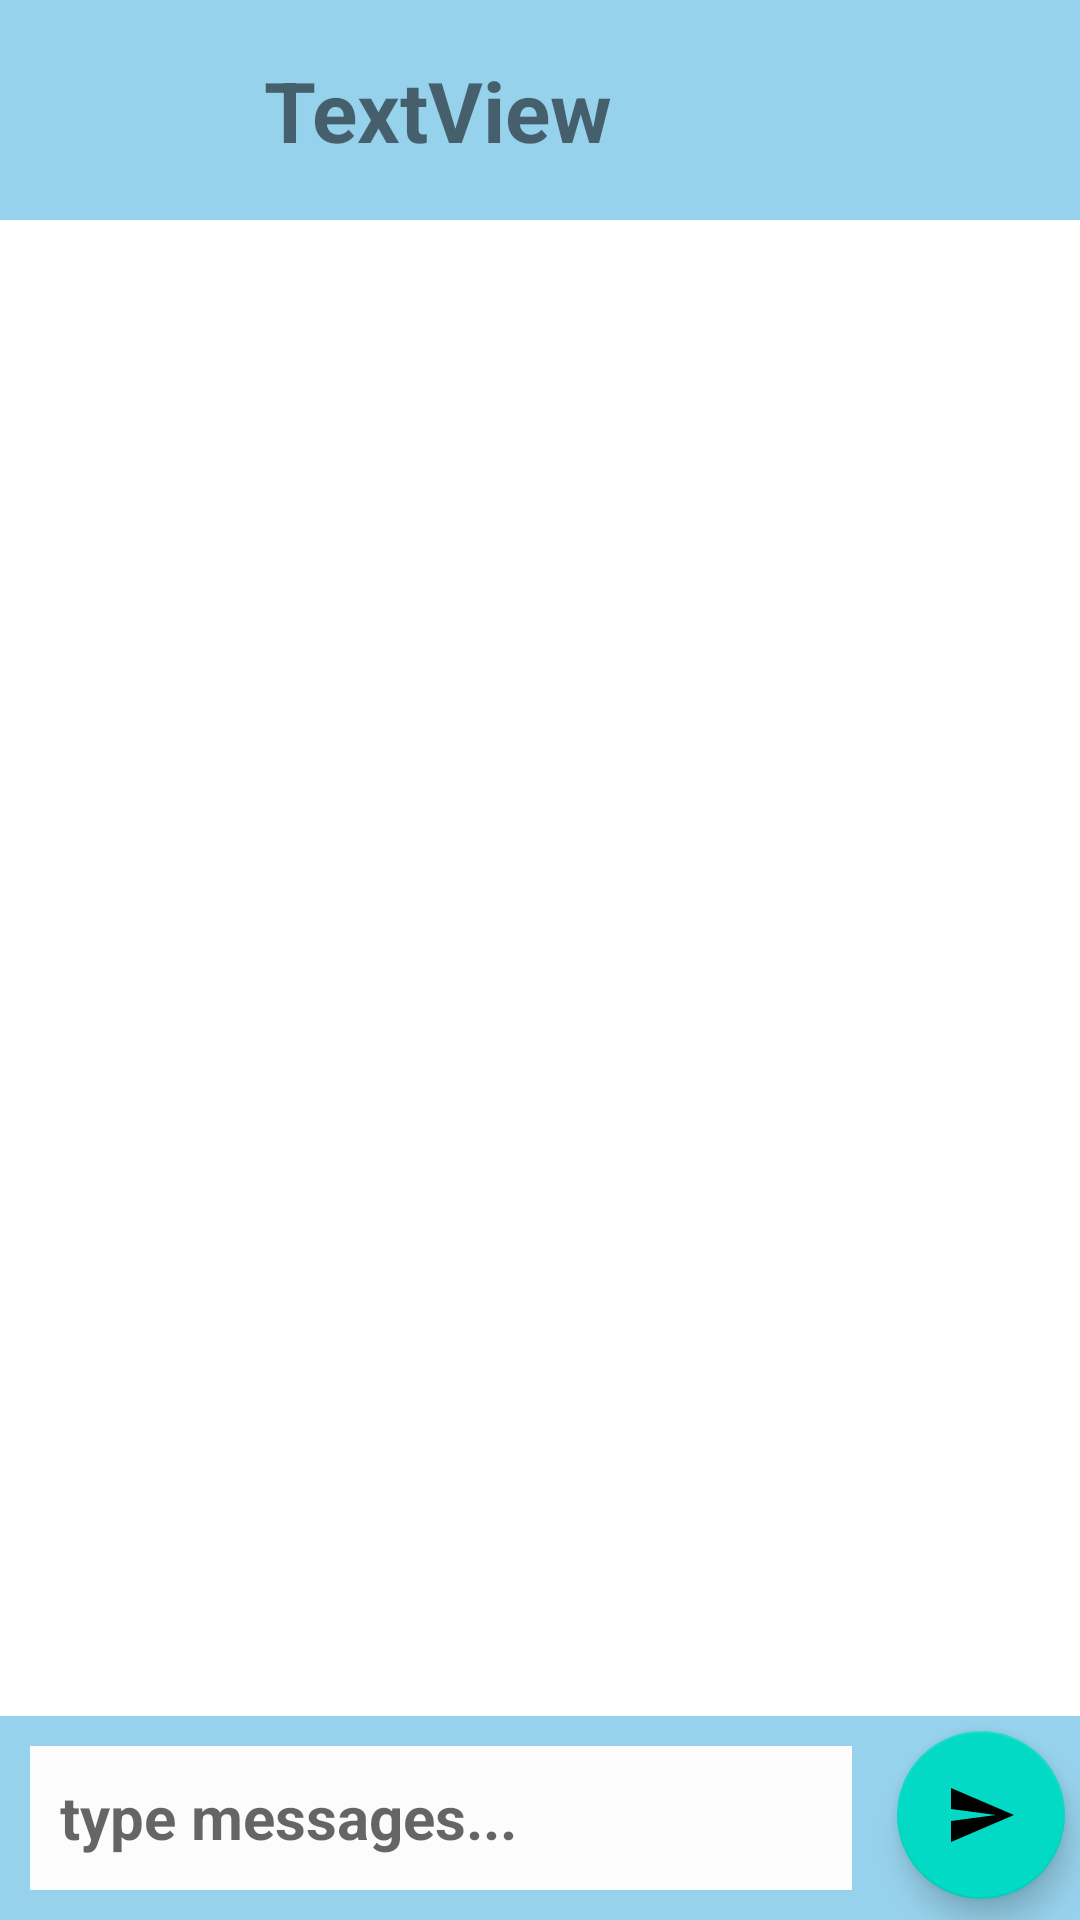

Reconstruct the res/layout file that produces this screen, plus the resources it refers to.
<!-- AndroidManifest.xml: application theme Theme.ChatApplication -->
<!-- res/layout/activity_chat.xml -->
<?xml version="1.0" encoding="utf-8"?>
<androidx.constraintlayout.widget.ConstraintLayout
    xmlns:android="http://schemas.android.com/apk/res/android"
    xmlns:app="http://schemas.android.com/apk/res-auto"
    xmlns:tools="http://schemas.android.com/tools"
    android:layout_width="match_parent"
    android:layout_height="match_parent"
    tools:context=".ChatActivity">


    <LinearLayout
        android:id="@+id/linearLayout"
        android:layout_width="match_parent"
        android:layout_height="wrap_content"
        android:background="#97D2EC"
        android:gravity="center"
        android:orientation="horizontal"
        app:layout_constraintEnd_toEndOf="parent"
        app:layout_constraintStart_toStartOf="parent"
        app:layout_constraintTop_toTopOf="parent">

        <ImageView
            android:id="@+id/imageViewBack"
            android:layout_width="50dp"
            android:layout_height="50dp"
            android:layout_gravity="center"
            android:layout_margin="10dp"
            android:padding="8dp"
            app:srcCompat="@drawable/ic_baseline_arrow_back_24" />

        <TextView
            android:id="@+id/textViewChat"
            android:layout_width="wrap_content"
            android:layout_height="wrap_content"
            android:layout_margin="10dp"
            android:layout_weight="1"
            android:padding="8dp"
            android:text="TextView"
            android:textAlignment="textStart"
            android:textSize="28sp"
            android:textStyle="bold" />
    </LinearLayout>

    <LinearLayout
        android:id="@+id/linearLayout2"
        android:layout_width="match_parent"
        android:layout_height="wrap_content"
        android:background="#97D2EC"
        android:orientation="horizontal"
        app:layout_constraintBottom_toBottomOf="parent"
        app:layout_constraintEnd_toEndOf="parent"
        app:layout_constraintStart_toStartOf="parent">

        <EditText
            android:id="@+id/editTextTextMultiLineMsg"
            android:layout_width="wrap_content"
            android:layout_height="wrap_content"
            android:layout_margin="10dp"
            android:layout_weight="1"
            android:background="#FFFFFF"
            android:backgroundTint="#FCFCFC"
            android:ems="10"
            android:gravity="start|top"
            android:hint="type messages..."
            android:inputType="textMultiLine"
            android:minHeight="48dp"
            android:padding="10dp"
            android:textColor="#111010"
            android:textSize="20sp"
            android:textStyle="bold" />

        <com.google.android.material.floatingactionbutton.FloatingActionButton
            android:id="@+id/fab"
            android:layout_width="wrap_content"
            android:layout_height="wrap_content"
            android:layout_margin="5dp"
            android:clickable="true"
            app:srcCompat="@drawable/ic_baseline_send_24"
            tools:ignore="SpeakableTextPresentCheck" />
    </LinearLayout>

    <androidx.recyclerview.widget.RecyclerView
        android:id="@+id/recycleViewChat"
        android:layout_width="match_parent"
        android:layout_height="0dp"
        android:background="#FFFFFF"
        app:layout_constraintBottom_toTopOf="@+id/linearLayout2"
        app:layout_constraintEnd_toEndOf="parent"
        app:layout_constraintStart_toStartOf="parent"
        app:layout_constraintTop_toBottomOf="@+id/linearLayout" />
</androidx.constraintlayout.widget.ConstraintLayout>
<!-- resources referenced by this layout -->
<resources>
  <!-- drawable ic_baseline_send_24 (drawable) -->
  <vector android:autoMirrored="true" android:height="24dp"
      android:tint="#DB4444" android:viewportHeight="24"
      android:viewportWidth="24" android:width="24dp" xmlns:android="http://schemas.android.com/apk/res/android">
      <path android:fillColor="@android:color/white" android:pathData="M2.01,21L23,12 2.01,3 2,10l15,2 -15,2z"/>
  </vector>
  <style name="Theme.ChatApplication" parent="Theme.MaterialComponents.DayNight.DarkActionBar">
          
          <item name="colorPrimary">@color/purple_500</item>
          <item name="colorPrimaryVariant">@color/purple_700</item>
          <item name="colorOnPrimary">@color/white</item>
          
          <item name="colorSecondary">@color/teal_200</item>
          <item name="colorSecondaryVariant">@color/teal_700</item>
          <item name="colorOnSecondary">@color/black</item>
          
          <item name="android:statusBarColor" tools:targetApi="l">?attr/colorPrimaryVariant</item>
          
      </style>
  <!-- not gathered from this repository: default colours our renderer supplied (Android Studio template values) -->
  <color name="purple_500">#FF6200EE</color>
  <color name="purple_700">#FF3700B3</color>
  <color name="teal_200">#FF03DAC5</color>
  <color name="teal_700">#FF018786</color>
  <color name="black">#FF000000</color>
  <color name="white">#FFFFFFFF</color>
</resources>
